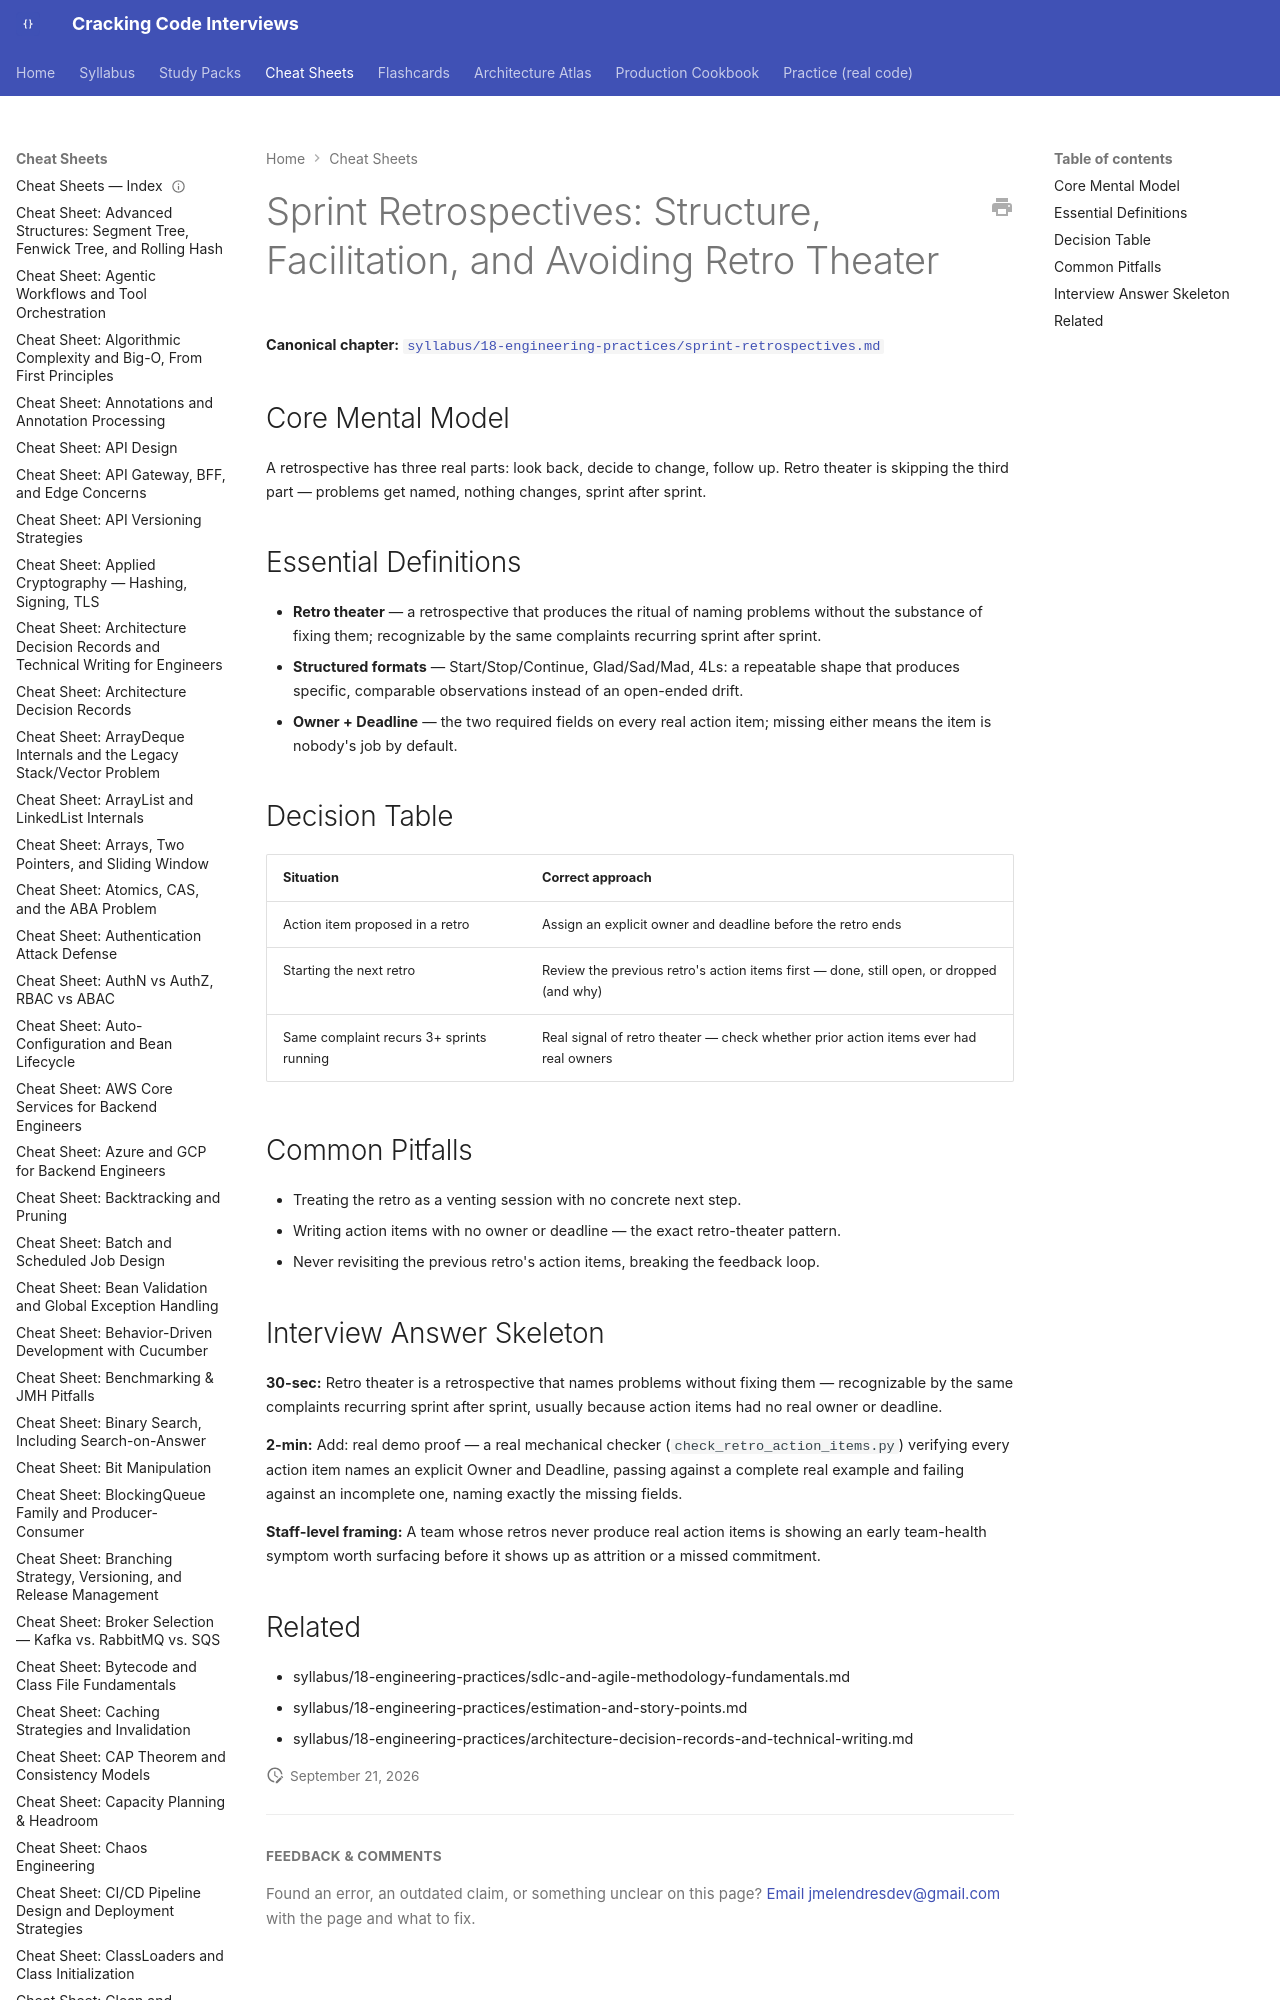

repository: JuanMelendres/cracking-code-interviews · page: cheat-sheets/sprint-retrospectives/index.html · generator: mkdocs

---
title: "Cheat Sheet: Sprint Retrospectives"
slug: sprint-retrospectives
document_type: cheat-sheet
domain: 18-engineering-practices
topic_id: T-1806
canonical: ../syllabus/18-engineering-practices/sprint-retrospectives.md
last_updated: 2026-09-21
---
